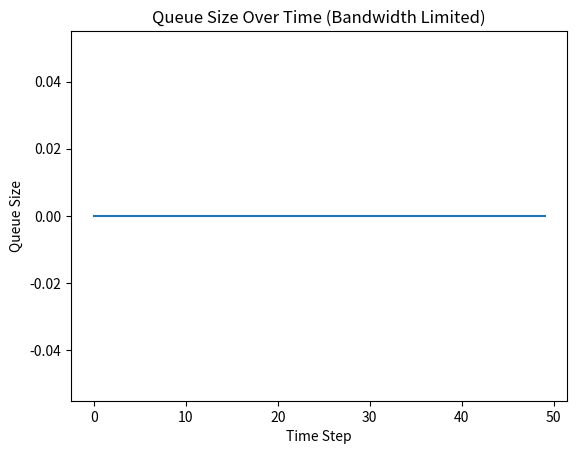

Generate this figure with matplotlib:
import random
import numpy as np
import matplotlib.pyplot as plt

# Parameters
TIME_STEPS = 50
PACKET_ARRIVAL_RATE = 3   # packets arriving per time step
BANDWIDTH = 5             # packets processed per time step
MAX_DELAY = 100

queue = []
delays = []
queue_sizes = []

time = 0

for t in range(TIME_STEPS):
    
    # Step 1: New packets arrive
    for i in range(PACKET_ARRIVAL_RATE):
        queue.append(t)  # store arrival time
    
    # Step 2: Process packets (limited by bandwidth)
    packets_to_process = min(len(queue), BANDWIDTH)
    
    for i in range(packets_to_process):
        arrival_time = queue.pop(0)
        delay = t - arrival_time + random.randint(1, MAX_DELAY)
        delays.append(delay)
    
    # Track queue size
    queue_sizes.append(len(queue))

# Results
avg_delay = np.mean(delays)

print(f"Average delay: {avg_delay:.2f} ms")
print(f"Final queue size: {len(queue)}")

# Plot queue growth
plt.plot(queue_sizes)
plt.title("Queue Size Over Time (Bandwidth Limited)")
plt.xlabel("Time Step")
plt.ylabel("Queue Size")
plt.show()
